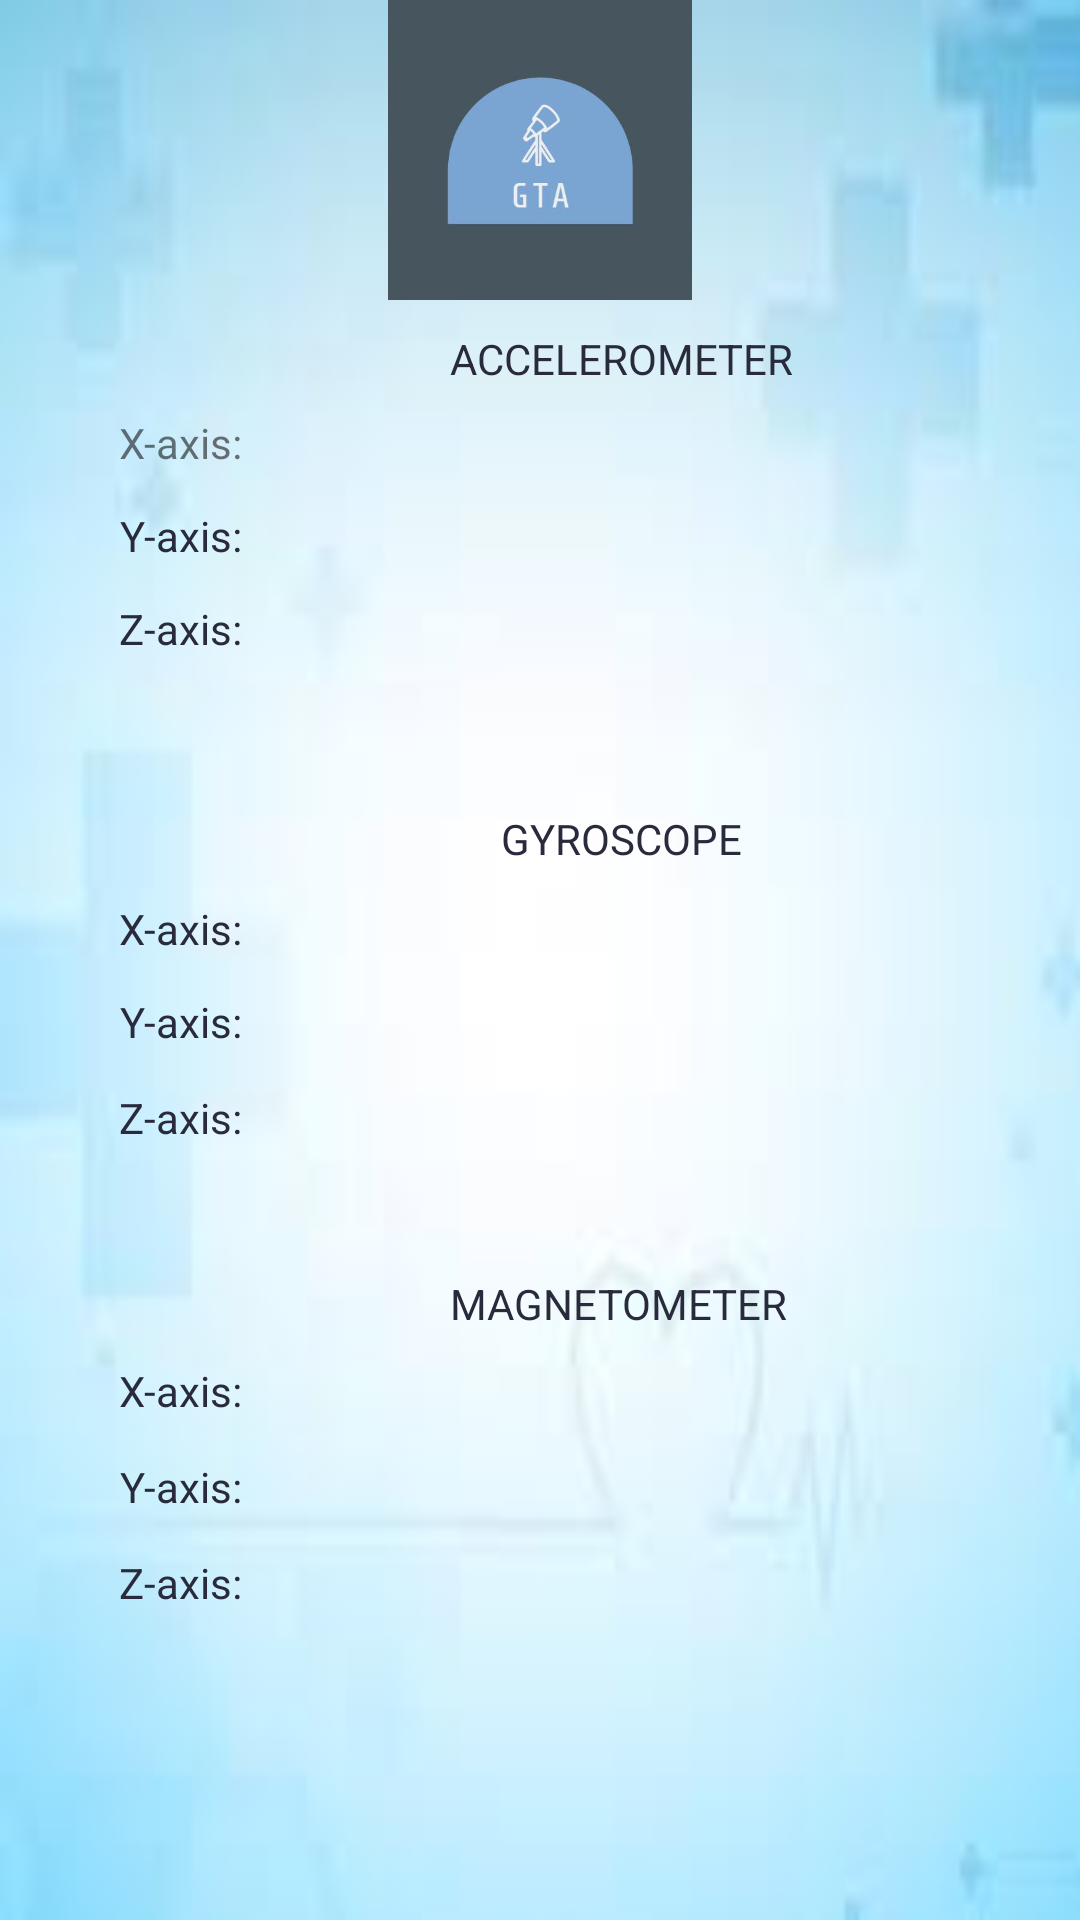

Write the Android layout XML for this screen, with the resource values it uses.
<!-- AndroidManifest.xml: application theme AppTheme -->
<!-- res/layout/activity_gyroscope.xml -->
<?xml version="1.0" encoding="utf-8"?>
<RelativeLayout xmlns:android="http://schemas.android.com/apk/res/android"
    xmlns:app="http://schemas.android.com/apk/res-auto"
    xmlns:tools="http://schemas.android.com/tools"
    android:layout_width="match_parent"
    android:layout_height="match_parent"
    android:background="@drawable/bg"
    tools:context=".GyroscopeActivity">


        <ImageView
            android:id="@+id/imageView4"
            android:layout_gravity="center"
            android:layout_width="260dp"
            android:layout_height="100dp"
            android:layout_above="@+id/email"
            android:layout_centerHorizontal="true"
            android:layout_marginBottom="33dp"
            app:srcCompat="@drawable/logo" />

    <TextView
        android:id="@+id/accel"
        android:layout_width="120dp"
        android:layout_height="30dp"
        android:layout_alignParentLeft="true"
        android:layout_alignParentTop="true"
        android:layout_marginLeft="147dp"
        android:layout_marginTop="110dp"
        android:text="Accelerometer"
        android:textAllCaps="true"
        android:textColor="@color/PrimaryDark"
        android:textAlignment="center" />

    <TextView
        android:id="@+id/accel2"
        android:layout_width="120dp"
        android:layout_height="30dp"
        android:layout_alignParentLeft="true"
        android:layout_alignParentTop="true"
        android:layout_marginLeft="147dp"
        android:layout_marginTop="270dp"
        android:text="Gyroscope"
        android:textAllCaps="true"
        android:textColor="@color/PrimaryDark"
        android:textAlignment="center" />

    <TextView
        android:id="@+id/accel3"
        android:layout_width="120dp"
        android:layout_height="30dp"
        android:layout_alignParentLeft="true"
        android:layout_alignParentTop="true"
        android:layout_marginLeft="146dp"
        android:layout_marginTop="425dp"
        android:text="Magnetometer"
        android:textAllCaps="true"
        android:textColor="@color/PrimaryDark"
        android:textAlignment="center" />

    <TextView
        android:id="@+id/xaG"
        android:layout_width="120dp"
        android:layout_height="30dp"
        android:layout_alignParentTop="true"
        android:layout_marginTop="138dp"
        android:text="X-axis:"
        android:textAlignment="center" />

    <TextView
        android:id="@+id/xaG5"
        android:layout_width="120dp"
        android:layout_height="30dp"
        android:layout_alignParentTop="true"
        android:layout_marginTop="300dp"
        android:text="X-axis:"
        android:textColor="@color/PrimaryDark"
        android:textAlignment="center" />

    <TextView
        android:id="@+id/xaG6"
        android:layout_width="120dp"
        android:layout_height="30dp"
        android:layout_alignParentTop="true"
        android:layout_marginTop="454dp"
        android:text="X-axis:"
        android:textColor="@color/PrimaryDark"
        android:textAlignment="center" />

    <TextView
        android:id="@+id/zaG"
        android:layout_width="120dp"
        android:layout_height="30dp"
        android:layout_alignParentTop="true"
        android:layout_marginTop="200dp"
        android:text="Z-axis:"
        android:textColor="@color/PrimaryDark"
        android:textAlignment="center" />

    <TextView
        android:id="@+id/zaG2"
        android:layout_width="120dp"
        android:layout_height="30dp"
        android:layout_alignParentTop="true"
        android:layout_marginTop="363dp"
        android:text="Z-axis:"
        android:textColor="@color/PrimaryDark"
        android:textAlignment="center" />

    <TextView
        android:id="@+id/zaG3"
        android:layout_width="120dp"
        android:layout_height="30dp"
        android:layout_alignParentTop="true"
        android:layout_marginTop="518dp"
        android:text="Z-axis:"
        android:textColor="@color/PrimaryDark"
        android:textAlignment="center" />

    <TextView
        android:id="@+id/yaG"
        android:layout_width="120dp"
        android:layout_height="30dp"
        android:layout_alignParentTop="true"
        android:layout_marginTop="169dp"
        android:text="Y-axis:"
        android:textColor="@color/PrimaryDark"
        android:textAlignment="center" />

    <TextView
        android:id="@+id/yaG2"
        android:layout_width="120dp"
        android:layout_height="30dp"
        android:layout_alignParentTop="true"
        android:layout_marginTop="331dp"
        android:text="Y-axis:"
        android:textColor="@color/PrimaryDark"
        android:textAlignment="center" />

    <TextView
        android:id="@+id/yaG3"
        android:layout_width="120dp"
        android:layout_height="30dp"
        android:layout_alignParentTop="true"
        android:layout_marginTop="486dp"
        android:text="Y-axis:"
        android:textColor="@color/PrimaryDark"
        android:textAlignment="center" />

    <TextView
        android:id="@+id/xA"
        android:layout_width="250dp"
        android:background="@drawable/side_nav_bar"
        android:layout_height="30dp"
        android:layout_alignParentLeft="true"
        android:layout_alignParentTop="true"
        android:layout_marginLeft="120dp"
        android:layout_marginTop="137dp"
        android:textAlignment="center" />

    <TextView
        android:id="@+id/xG"
        android:layout_width="250dp"
        android:background="@drawable/side_nav_bar"
        android:layout_height="30dp"
        android:layout_alignParentLeft="true"
        android:layout_alignParentTop="true"
        android:layout_marginLeft="121dp"
        android:layout_marginTop="299dp"
        android:textAlignment="center" />

    <TextView
        android:id="@+id/yG"
        android:layout_width="250dp"
        android:layout_height="30dp"
        android:background="@drawable/side_nav_bar"
        android:layout_alignParentLeft="true"
        android:layout_alignParentTop="true"
        android:layout_marginLeft="121dp"
        android:layout_marginTop="332dp"
        android:textAlignment="center" />

    <TextView
        android:id="@+id/zG"
        android:layout_width="250dp"
        android:layout_height="30dp"
        android:background="@drawable/side_nav_bar"
        android:layout_alignParentLeft="true"
        android:layout_alignParentTop="true"
        android:layout_marginLeft="122dp"
        android:layout_marginTop="363dp"
        android:textAlignment="center" />

    <TextView
        android:id="@+id/xM"
        android:layout_width="250dp"
        android:layout_height="30dp"
        android:background="@drawable/side_nav_bar"
        android:layout_alignParentLeft="true"
        android:layout_alignParentTop="true"
        android:layout_marginLeft="121dp"
        android:layout_marginTop="454dp"
        android:textAlignment="center" />

    <TextView
        android:id="@+id/yM"
        android:layout_width="250dp"
        android:background="@drawable/side_nav_bar"
        android:layout_height="30dp"
        android:layout_alignParentLeft="true"
        android:layout_alignParentTop="true"
        android:layout_marginLeft="121dp"
        android:layout_marginTop="486dp"
        android:textAlignment="center" />

    <TextView
        android:id="@+id/zM"
        android:layout_width="250dp"
        android:background="@drawable/side_nav_bar"
        android:layout_height="30dp"
        android:layout_alignParentLeft="true"
        android:layout_alignParentTop="true"
        android:layout_marginLeft="122dp"
        android:layout_marginTop="518dp"
        android:textAlignment="center" />

    <TextView
        android:id="@+id/yA"
        android:layout_width="250dp"
        android:background="@drawable/side_nav_bar"
        android:layout_height="30dp"
        android:layout_alignParentLeft="true"
        android:layout_alignParentTop="true"
        android:layout_marginLeft="120dp"
        android:layout_marginTop="169dp"
        android:textAlignment="center" />

    <TextView
        android:id="@+id/zA"
        android:layout_width="250dp"
        android:layout_height="30dp"
        android:background="@drawable/side_nav_bar"
        android:layout_alignParentLeft="true"
        android:layout_alignParentTop="true"
        android:layout_marginLeft="121dp"
        android:layout_marginTop="199dp"
        android:textAlignment="center" />


</RelativeLayout>
<!-- resources referenced by this layout -->
<resources>
  <color name="PrimaryDark">#292b3d</color>
  <!-- drawable bg: jpg bitmap (drawable-xhdpi, 2284 bytes) -->
  <!-- drawable logo: jpg bitmap (drawable, 15226 bytes) -->
  <style name="AppTheme" parent="Theme.AppCompat.Light.DarkActionBar">
          
          <item name="colorPrimary">@color/colorPrimary</item>
          <item name="colorPrimaryDark">@color/colorPrimaryDark</item>
          <item name="colorAccent">@color/colorAccent</item>
      </style>
  <color name="colorPrimary">#008577</color>
  <color name="colorPrimaryDark">#00574B</color>
  <color name="colorAccent">#D81B60</color>
</resources>
